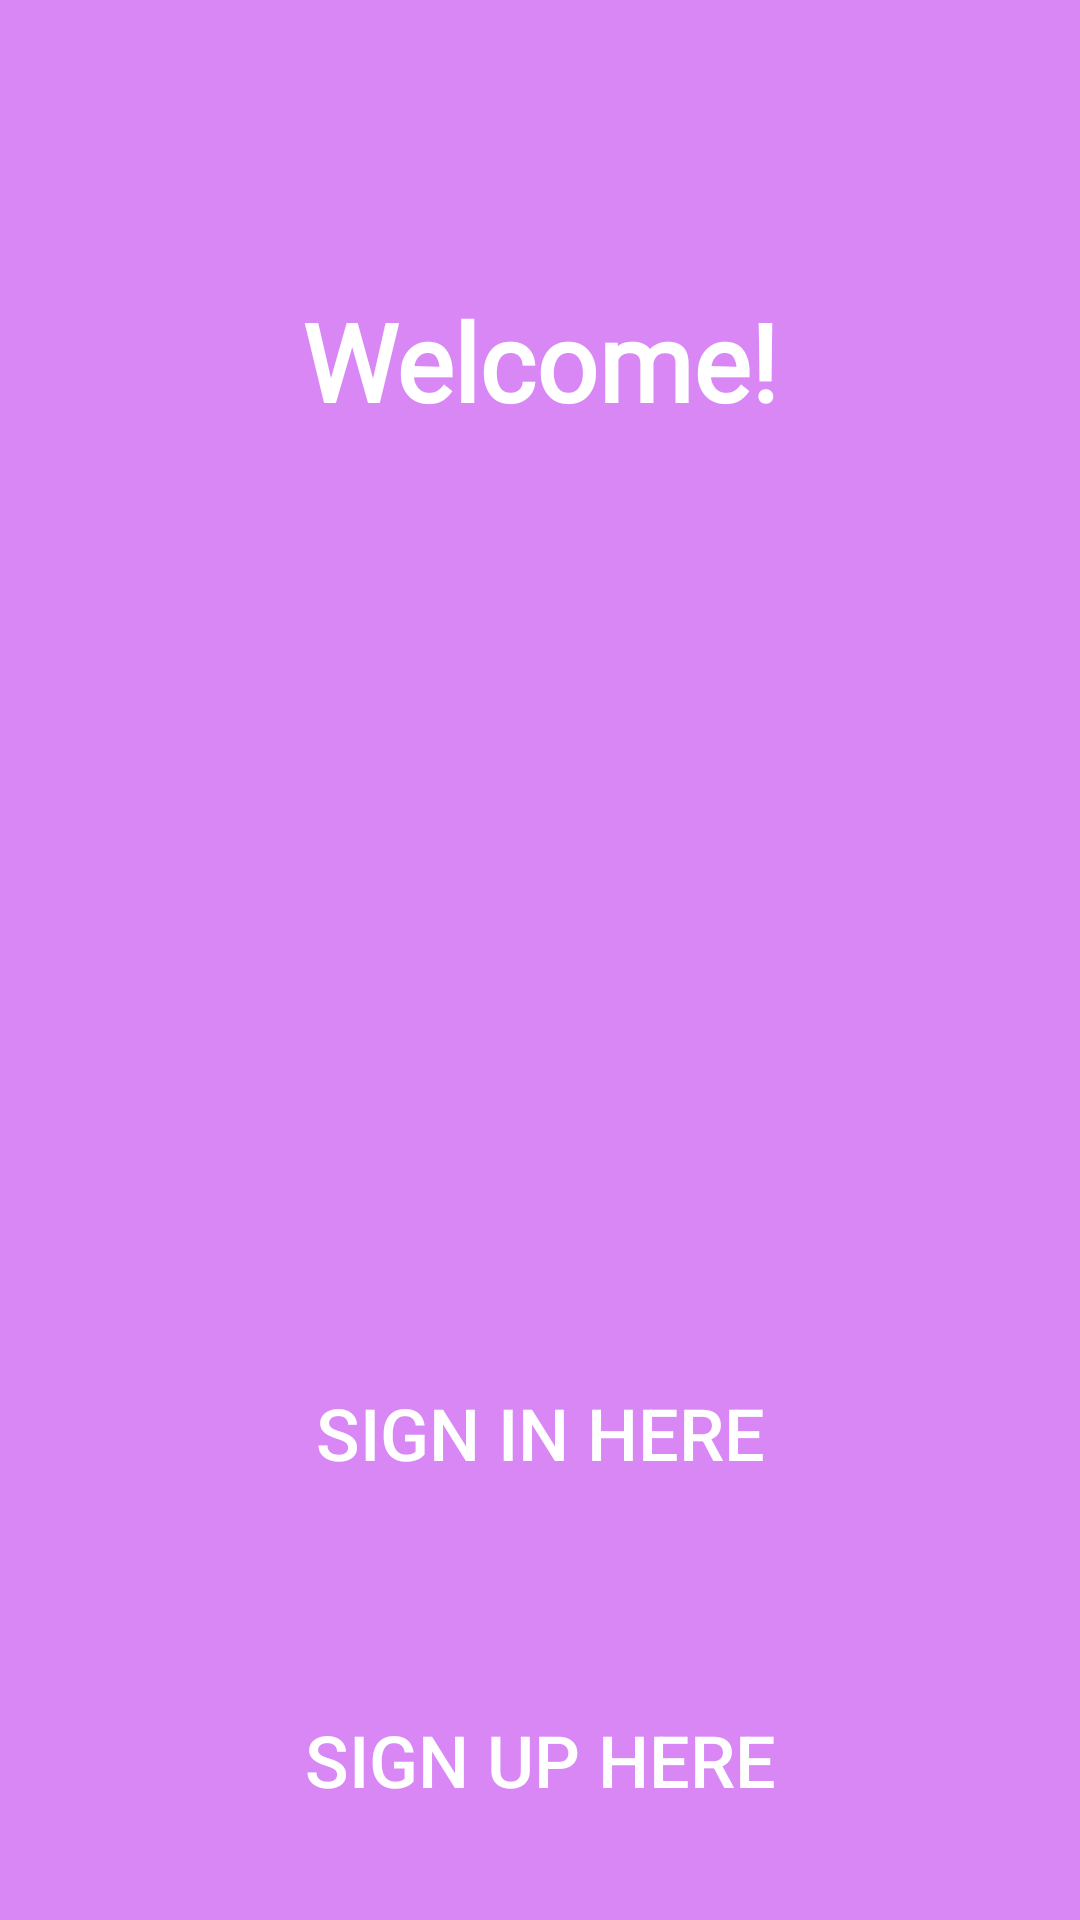

Produce the Android XML layout that renders to this screen, including the resource entries it uses.
<!-- AndroidManifest.xml: application theme Theme.MyApplication -->
<!-- res/layout/activity_main.xml -->
<?xml version="1.0" encoding="utf-8"?>
<androidx.constraintlayout.widget.ConstraintLayout xmlns:android="http://schemas.android.com/apk/res/android"
    xmlns:app="http://schemas.android.com/apk/res-auto"
    xmlns:tools="http://schemas.android.com/tools"
    android:layout_width="match_parent"
    android:layout_height="match_parent"
    android:padding="10dp"
    tools:context=".Start.MainActivity"
    android:background="@color/background_purple">


    <TextView
        android:id="@+id/welcomeLogo"
        android:layout_width="385dp"
        android:layout_height="82dp"
        android:fontFamily="@font/diplomata"
        android:text="@string/mainTitle"
        android:textAlignment="center"
        android:textColor="@android:color/white"
        android:textSize="36sp"
        android:textStyle="bold"
        app:layout_constraintBottom_toBottomOf="parent"
        app:layout_constraintEnd_toEndOf="parent"
        app:layout_constraintHorizontal_bias="0.506"
        app:layout_constraintStart_toStartOf="parent"
        app:layout_constraintTop_toTopOf="parent"
        app:layout_constraintVertical_bias="0.16000003" />

    <Button
        android:id="@+id/signInButton"
        android:layout_width="225dp"
        android:layout_height="77dp"
        android:layout_marginTop="24dp"
        android:background="@drawable/input_bg"
        android:text="@string/mainSignIn"
        android:textColor="@android:color/white"
        android:textSize="24sp"
        app:layout_constraintEnd_toEndOf="parent"
        app:layout_constraintStart_toStartOf="parent"
        app:layout_constraintTop_toBottomOf="@+id/imageView2" />

    <Button
        android:id="@+id/signUpButton"
        android:layout_width="225dp"
        android:layout_height="77dp"
        android:layout_marginTop="32dp"
        android:background="@drawable/input_bg"
        android:text="@string/mainSignUp"
        android:textColor="@android:color/white"
        android:textSize="24sp"
        app:layout_constraintBottom_toBottomOf="parent"
        app:layout_constraintEnd_toEndOf="@+id/signInButton"
        app:layout_constraintHorizontal_bias="0.0"
        app:layout_constraintStart_toStartOf="@+id/signInButton"
        app:layout_constraintTop_toBottomOf="@+id/signInButton"
        app:layout_constraintVertical_bias="0.0" />

    <ImageView
        android:id="@+id/imageView2"
        android:layout_width="368dp"
        android:layout_height="233dp"
        android:layout_marginTop="4dp"
        android:src="@drawable/quizbild2"
        app:layout_constraintBottom_toBottomOf="parent"
        app:layout_constraintEnd_toEndOf="parent"
        app:layout_constraintHorizontal_bias="0.489"
        app:layout_constraintStart_toStartOf="parent"
        app:layout_constraintTop_toBottomOf="@+id/welcomeLogo"
        app:layout_constraintVertical_bias="0.0" />

</androidx.constraintlayout.widget.ConstraintLayout>
<!-- resources referenced by this layout -->
<resources>
  <color name="background_purple">#D887F5</color>
  <string name="mainSignIn">Sign in here</string>
  <string name="mainSignUp">Sign up here</string>
  <string name="mainTitle">Welcome!</string>
  <style name="Theme.MyApplication" parent="Theme.MaterialComponents.DayNight.NoActionBar">
          
          <item name="android:tabWidgetStyle">@android:style/Widget.TabWidget</item>
          <item name="colorSurface">#000000</item>
          <item name="colorOnSurface">@color/white</item>
          
          <item name="colorPrimary">@color/purple</item>
          <item name="colorPrimaryVariant">@color/purple</item>
          <item name="colorOnPrimary">@color/white</item>
          
          <item name="colorSecondary">@color/background_purple</item>
          <item name="colorSecondaryVariant">@color/white</item>
          <item name="colorOnSecondary">@color/white</item>
          
          <item name="android:statusBarColor" tools:targetApi="l">?attr/colorPrimaryVariant</item>
          
      </style>
  <color name="white">#FFFFFF</color>
  <color name="purple">#AA58F7</color>
</resources>
